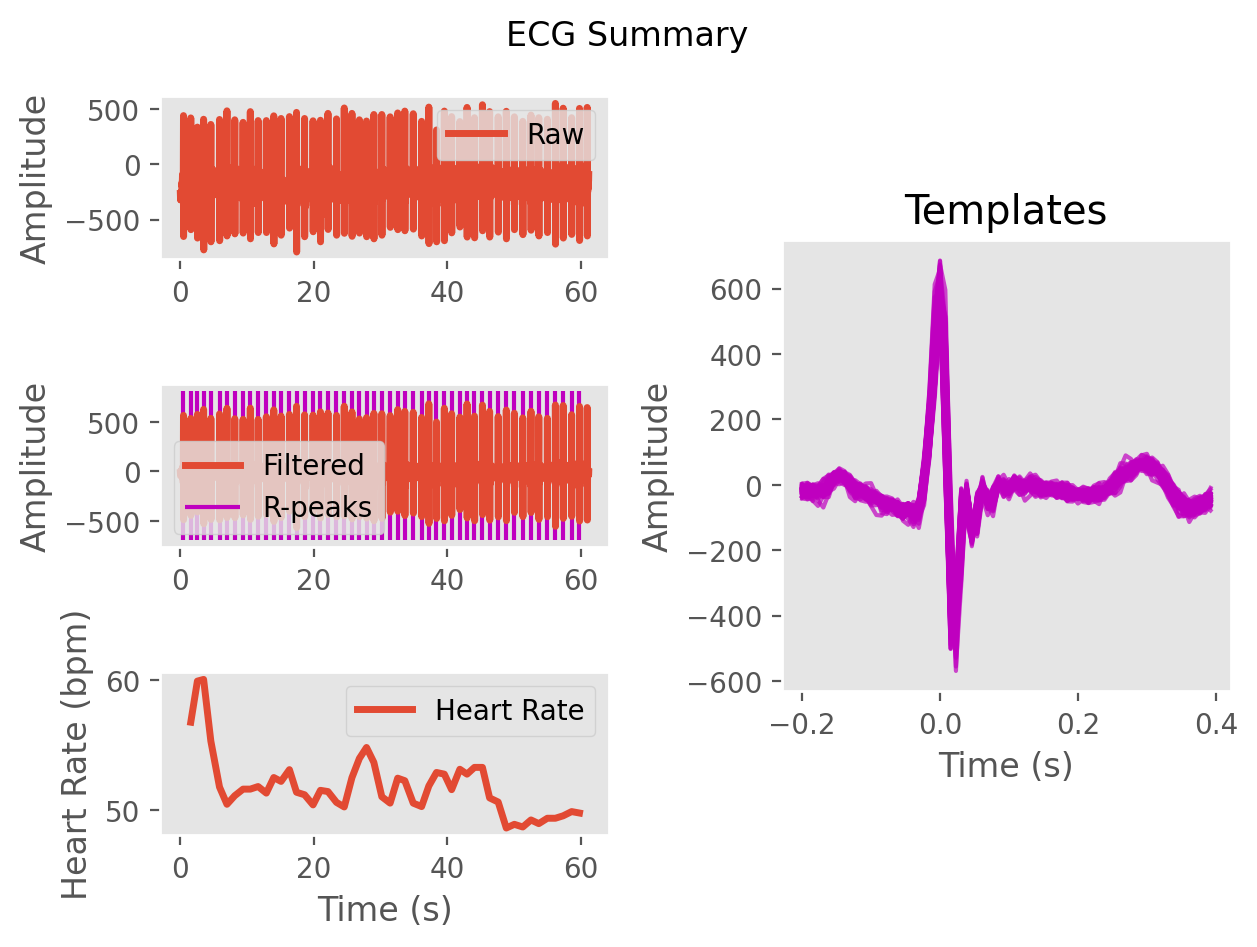

Data behind this chart, as committed beside it:
ECG, -12.540926229790383, -23.56252607806713, -15.705294470886379, -25.481398378997568, -44.68809789920277, -36.830057303933245, -29.20806507452773, -37.52935410634316, -27.031637416982807, -8.787622270868688, -17.013413823697267, -25.81832975122869, -6.430465992095243, 9.721458784379575, -9.320265436380836, -33.440551299248696, -19.666110989402323, 6.952763984672288, -2.2097232933796818, -27.66579749597142, -28.949384377904583, -22.045731988775202, -32.30983508796574
Time (s), 0.0, 0.007692, 0.01538, 0.02308, 0.03077, 0.03846, 0.04615, 0.05385, 0.06154, 0.06923, 0.07692, 0.08462, 0.09231, 0.1, 0.1077, 0.1154, 0.1231, 0.1308, 0.1385, 0.1462, 0.1538, 0.1615, 0.1692
Rpeaks, 61, 203, 332, 453, 594, 763, 908, 1060, 1222, 1363, 1515, 1675, 1820, 1962, 2125, 2263, 2420, 2585, 2729, 2876, 3042, 3193, 3343
IBI Series, 1117, 1071, 1122, 1010, 955, 1110, 1328, 1134, 1200, 1267, 1112, 1199, 1254, 1141, 1112, 1283, 1088, 1229, 1299, 1130, 1158, 1307, 1183
Heart Rate, 55, 55, 55, 55, 56, 56, 56, 57, 56, 55, 55, 55, 55, 54, 54, 54, 54, 54, 53, 53, 53, 53, 53
